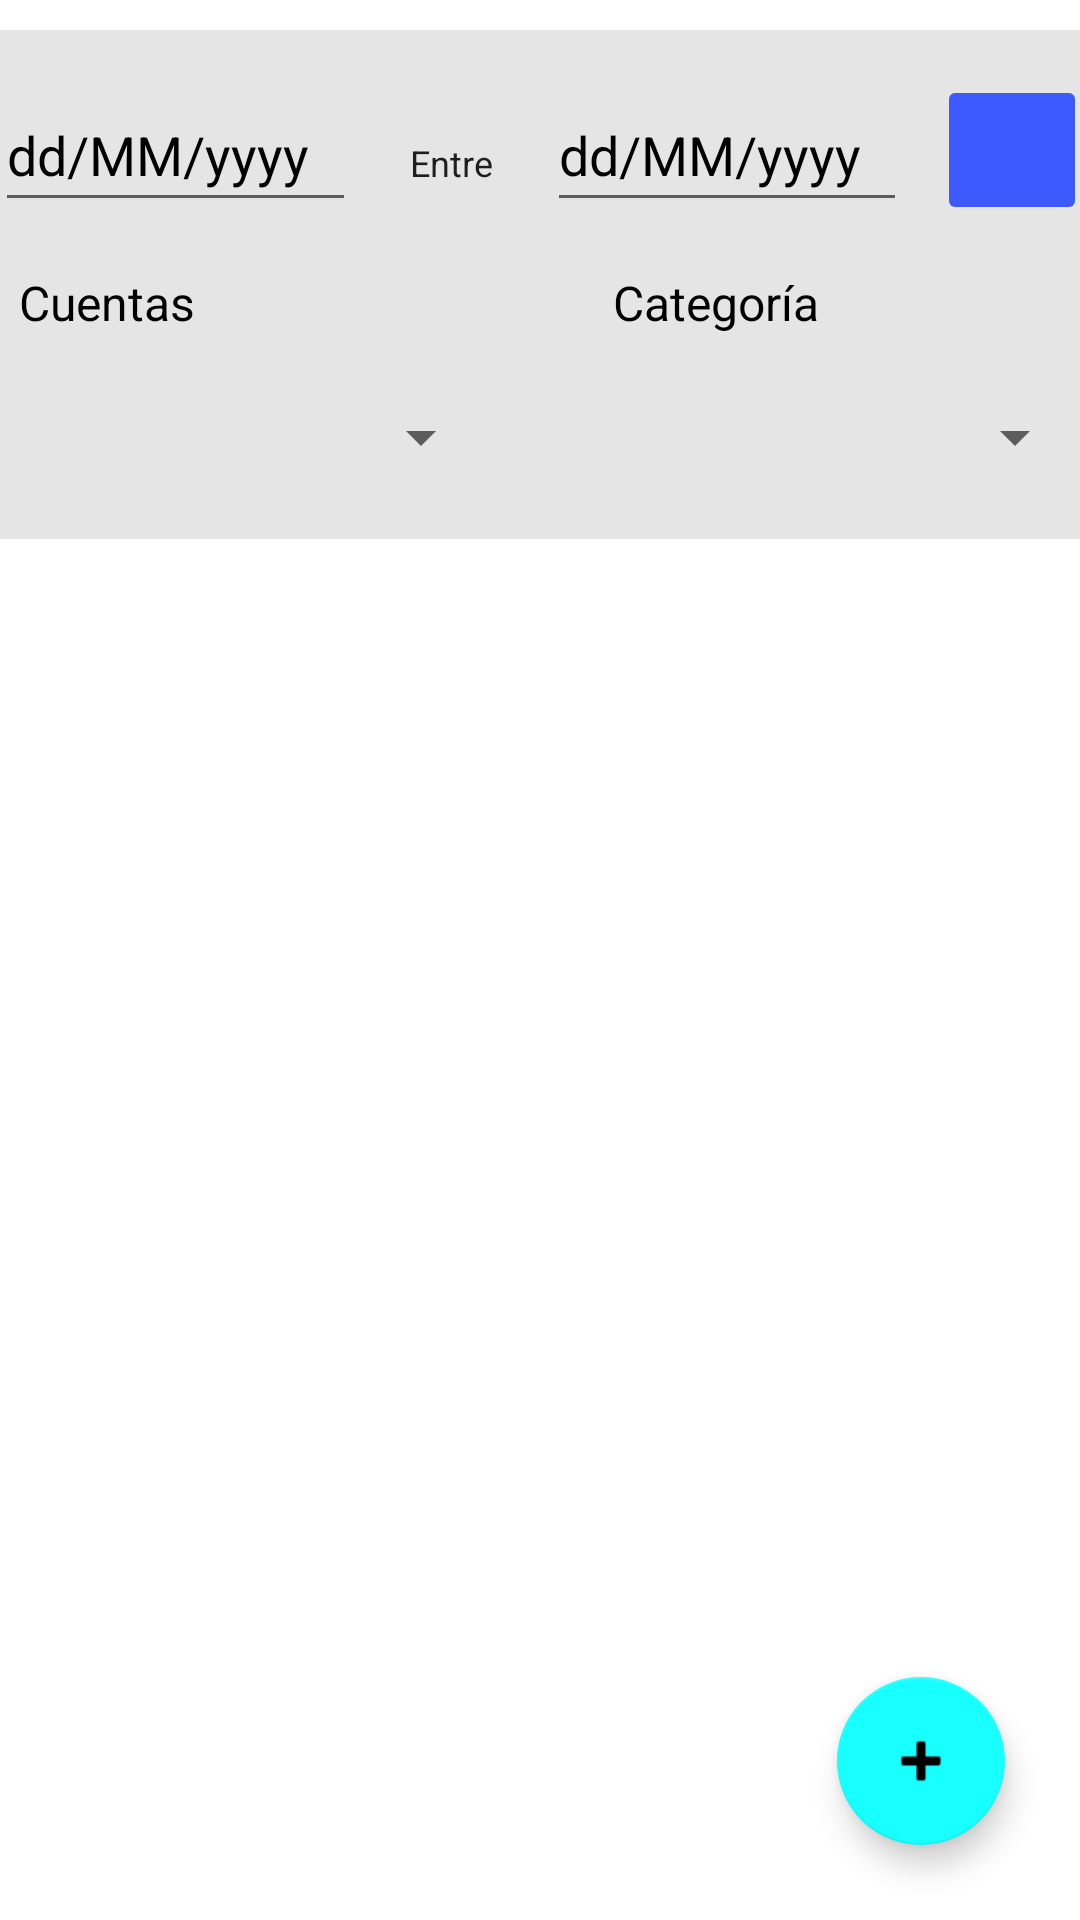

Produce the Android XML layout that renders to this screen, including the resource entries it uses.
<!-- AndroidManifest.xml: application theme Theme.NeoSavings -->
<!-- res/layout/fragment_registros.xml -->
<?xml version="1.0" encoding="utf-8"?>
<androidx.constraintlayout.widget.ConstraintLayout xmlns:android="http://schemas.android.com/apk/res/android"
    xmlns:app="http://schemas.android.com/apk/res-auto"
    xmlns:tools="http://schemas.android.com/tools"
    android:layout_width="match_parent"
    android:layout_height="match_parent"
    android:background="?attr/backgroundColor"
    tools:context=".ui.Registros.RegistrosFragment">

    <androidx.constraintlayout.widget.ConstraintLayout
        android:id="@+id/frameLayout2"
        android:layout_width="414dp"
        android:layout_height="wrap_content"
        android:layout_marginTop="10dp"
        android:background="?attr/colorSurface"
        app:layout_constraintEnd_toEndOf="parent"
        app:layout_constraintStart_toStartOf="parent"
        app:layout_constraintTop_toTopOf="parent">

        <EditText
            android:id="@+id/editTextDate3"
            android:layout_width="0dp"
            android:layout_height="wrap_content"
            android:layout_marginStart="10dp"
            android:layout_marginTop="16dp"
            android:layout_marginEnd="10dp"
            android:ems="10"
            android:hint="@string/String_Fecha"
            android:importantForAutofill="no"
            android:inputType="date"
            android:minHeight="48dp"
            android:textColor="?attr/colorOnSurface"
            android:textColorHint="?attr/colorOnSurface"
            app:layout_constraintEnd_toStartOf="@+id/imageButton2"
            app:layout_constraintStart_toEndOf="@+id/textView13"
            app:layout_constraintTop_toTopOf="parent"
            tools:ignore="DuplicateSpeakableTextCheck" />

        <EditText
            android:id="@+id/editTextDate2"
            android:layout_width="0dp"
            android:layout_height="wrap_content"
            android:layout_marginStart="25dp"
            android:layout_marginTop="16dp"
            android:layout_marginEnd="10dp"
            android:ems="10"
            android:hint="@string/String_Fecha"
            android:importantForAutofill="no"
            android:inputType="date"
            android:minHeight="48dp"
            android:textColorHint="?attr/colorOnSurface"
            app:layout_constraintEnd_toStartOf="@+id/textView13"
            app:layout_constraintStart_toStartOf="parent"
            app:layout_constraintTop_toTopOf="parent" />

        <TextView
            android:id="@+id/textView13"
            style="@style/Widget.AppCompat.TextView.SpinnerItem"
            android:layout_width="wrap_content"
            android:layout_height="wrap_content"
            android:layout_marginTop="36dp"
            android:layout_marginBottom="25dp"
            android:text="@string/String_Entre"
            android:textColorHighlight="?attr/colorOnSurface"
            android:textSize="12sp"
            app:layout_constraintBottom_toBottomOf="parent"
            app:layout_constraintEnd_toStartOf="@+id/editTextDate3"
            app:layout_constraintStart_toEndOf="@+id/editTextDate2"
            app:layout_constraintTop_toTopOf="parent"
            app:layout_constraintVertical_bias="0.0" />

        <ImageButton
            android:id="@+id/imageButton2"
            android:layout_width="50dp"
            android:layout_height="50dp"
            android:layout_marginTop="16dp"
            android:layout_marginEnd="25dp"
            android:layout_marginBottom="16dp"
            android:backgroundTint="?attr/colorPrimary"
            android:contentDescription="@string/String_Buscar"
            android:scaleType="centerInside"
            android:src="@drawable/ic_search"
            app:layout_constraintBottom_toTopOf="@+id/textView15"
            app:layout_constraintEnd_toEndOf="parent"
            app:layout_constraintTop_toTopOf="parent"
            app:tint="?attr/colorOnPrimary"
            tools:ignore="ImageContrastCheck" />

        <TextView
            android:id="@+id/textView14"
            style="@style/Widget.AppCompat.TextView.SpinnerItem"
            android:layout_width="wrap_content"
            android:layout_height="wrap_content"
            android:layout_marginStart="25dp"
            android:layout_marginTop="16dp"
            android:text="@string/String_Cuentas"
            android:textColor="?attr/colorOnSurface"
            android:textSize="16sp"
            app:layout_constraintStart_toStartOf="parent"
            app:layout_constraintTop_toBottomOf="@+id/editTextDate2" />

        <TextView
            android:id="@+id/textView15"
            style="@style/Widget.AppCompat.TextView.SpinnerItem"
            android:layout_width="wrap_content"
            android:layout_height="wrap_content"
            android:layout_marginStart="16dp"
            android:layout_marginTop="16dp"
            android:layout_marginEnd="96dp"
            android:text="@string/String_Categoria"
            android:textColor="?attr/colorOnSurface"
            android:textSize="16sp"
            app:layout_constraintEnd_toEndOf="parent"
            app:layout_constraintHorizontal_bias="0.0"
            app:layout_constraintStart_toStartOf="@+id/guideline5"
            app:layout_constraintTop_toBottomOf="@+id/editTextDate2" />

        <Spinner
            android:id="@+id/spinnerCuentas"
            android:layout_width="0dp"
            android:layout_height="wrap_content"
            android:layout_marginStart="25dp"
            android:layout_marginTop="10dp"
            android:layout_marginEnd="16dp"
            android:layout_marginBottom="10dp"
            android:contentDescription="@string/String_Cuentas"
            android:minHeight="48dp"
            app:layout_constraintBottom_toBottomOf="parent"
            app:layout_constraintEnd_toStartOf="@+id/guideline5"
            app:layout_constraintStart_toStartOf="parent"
            app:layout_constraintTop_toBottomOf="@+id/textView14"
            tools:ignore="DuplicateSpeakableTextCheck" />

        <Spinner
            android:id="@+id/spinnerCategorias"
            android:layout_width="0dp"
            android:layout_height="48dp"
            android:layout_marginStart="16dp"
            android:layout_marginTop="10dp"
            android:layout_marginEnd="25dp"
            android:layout_marginBottom="10dp"
            android:contentDescription="@string/String_Categoria"
            app:layout_constraintBottom_toBottomOf="parent"
            app:layout_constraintEnd_toEndOf="parent"
            app:layout_constraintHorizontal_bias="0.0"
            app:layout_constraintStart_toStartOf="@+id/guideline5"
            app:layout_constraintTop_toBottomOf="@+id/textView14"
            app:layout_constraintVertical_bias="0.0"
            tools:ignore="DuplicateSpeakableTextCheck" />

        <androidx.constraintlayout.widget.Guideline
            android:id="@+id/guideline5"
            android:layout_width="0dp"
            android:layout_height="0dp"
            android:orientation="vertical"
            app:layout_constraintEnd_toEndOf="parent"
            app:layout_constraintGuide_percent="0.5"
            app:layout_constraintHorizontal_bias="0.5"
            app:layout_constraintStart_toStartOf="parent" />

    </androidx.constraintlayout.widget.ConstraintLayout>

    <FrameLayout
        android:id="@+id/FrameLayout2"
        android:layout_width="0dp"
        android:layout_height="0dp"
        android:layout_marginTop="10dp"
        app:layout_constraintBottom_toBottomOf="parent"
        app:layout_constraintEnd_toEndOf="parent"
        app:layout_constraintHorizontal_bias="0.0"
        app:layout_constraintStart_toStartOf="parent"
        app:layout_constraintTop_toBottomOf="@+id/frameLayout2"
        app:layout_constraintVertical_bias="1.0">

    </FrameLayout>

    <com.google.android.material.floatingactionbutton.FloatingActionButton
        android:id="@+id/floatingActionButton_AddRegistro2"
        android:layout_width="wrap_content"
        android:layout_height="wrap_content"
        android:layout_marginEnd="25dp"
        android:layout_marginBottom="25dp"
        android:clickable="true"
        android:contentDescription="@string/String_Add"
        android:focusable="true"
        android:src="@android:drawable/ic_input_add"
        app:layout_constraintBottom_toBottomOf="parent"
        app:layout_constraintEnd_toEndOf="parent" />

</androidx.constraintlayout.widget.ConstraintLayout>
<!-- resources referenced by this layout -->
<resources>
  <string name="String_Add">ADD</string>
  <string name="String_Buscar">Buscar</string>
  <string name="String_Categoria">Categoría</string>
  <string name="String_Cuentas">Cuentas</string>
  <string name="String_Entre">Entre</string>
  <string name="String_Fecha">dd/MM/yyyy</string>
  <style name="Theme.NeoSavings" parent="Theme.MaterialComponents.DayNight.DarkActionBar">
          
          <item name="colorPrimary">#3d5afe</item>
          <item name="colorPrimaryVariant">#0031ca</item>
          <item name="colorOnPrimary">@color/white</item>
          
          <item name="colorSecondary">#18ffff</item>
          <item name="colorSecondaryVariant">#00838F</item>
          <item name="colorOnSecondary">@color/black</item>
          <item name="android:colorBackground">@color/white</item>
          <item name="backgroundColor">@color/white</item>
          <item name="colorOnBackground">@color/black</item>
          <item name="colorSurface">#E5E5E5</item>
          <item name="colorOnSurface">@color/black</item>
          <item name="colorError">#B00020</item>
          <item name="colorOnError">#000000</item>
          
          <item name="android:statusBarColor" tools:targetApi="l">?attr/colorPrimaryVariant</item>
          
      </style>
  <color name="white">#FFFFFFFF</color>
  <color name="black">#FF000000</color>
</resources>
